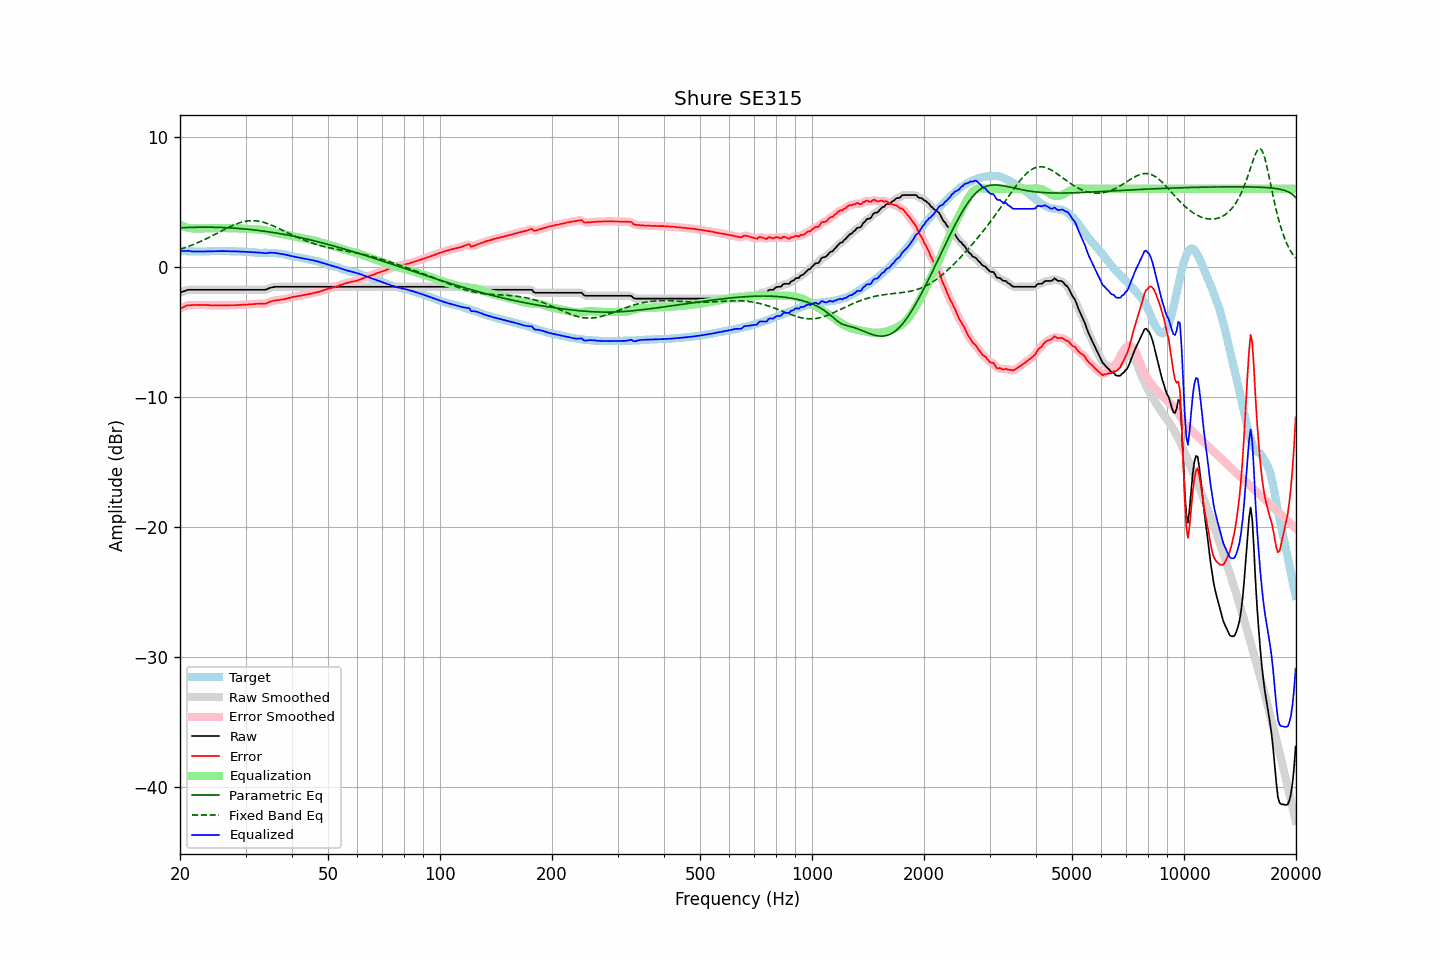

The data file committed next to this chart (first rows):
frequency, raw, error, smoothed, error_smoothed, equalization, parametric_eq, fixed_band_eq, equalized_raw, equalized_smoothed, target
20.00, -2.01, -3.23, -2.01, -3.24, 3.22, 2.99, 1.34, 1.21, 1.21, 1.23
20.20, -1.96, -3.17, -1.95, -3.17, 3.16, 3.00, 1.38, 1.21, 1.21, 1.22
20.40, -1.92, -3.12, -1.90, -3.11, 3.11, 3.00, 1.42, 1.20, 1.21, 1.21
20.61, -1.87, -3.07, -1.86, -3.06, 3.07, 3.01, 1.46, 1.20, 1.21, 1.21
20.81, -1.82, -3.00, -1.82, -3.01, 3.03, 3.01, 1.51, 1.22, 1.21, 1.19
21.02, -1.78, -2.96, -1.79, -2.97, 3.00, 3.02, 1.55, 1.22, 1.21, 1.19
21.23, -1.78, -2.96, -1.77, -2.96, 2.97, 3.02, 1.60, 1.20, 1.20, 1.19
21.44, -1.78, -2.96, -1.77, -2.95, 2.95, 3.03, 1.64, 1.18, 1.18, 1.18
21.66, -1.78, -2.95, -1.78, -2.95, 2.94, 3.03, 1.69, 1.17, 1.17, 1.17
21.87, -1.78, -2.95, -1.78, -2.95, 2.94, 3.03, 1.74, 1.17, 1.17, 1.17
22.09, -1.78, -2.95, -1.78, -2.95, 2.94, 3.03, 1.79, 1.17, 1.17, 1.17
22.31, -1.78, -2.95, -1.78, -2.95, 2.94, 3.04, 1.85, 1.17, 1.17, 1.17
22.54, -1.78, -2.94, -1.78, -2.94, 2.94, 3.04, 1.90, 1.17, 1.17, 1.16
22.76, -1.78, -2.95, -1.78, -2.94, 2.94, 3.04, 1.96, 1.17, 1.17, 1.17
22.99, -1.78, -2.95, -1.78, -2.94, 2.95, 3.04, 2.01, 1.17, 1.17, 1.17
23.22, -1.78, -2.95, -1.78, -2.95, 2.95, 3.04, 2.07, 1.17, 1.17, 1.17
23.45, -1.78, -2.95, -1.78, -2.95, 2.95, 3.04, 2.13, 1.18, 1.18, 1.17
23.69, -1.78, -2.96, -1.78, -2.95, 2.96, 3.04, 2.19, 1.18, 1.18, 1.18
23.92, -1.78, -2.95, -1.78, -2.96, 2.96, 3.04, 2.25, 1.19, 1.19, 1.18
24.16, -1.78, -2.97, -1.78, -2.97, 2.97, 3.04, 2.31, 1.19, 1.19, 1.20
24.40, -1.78, -2.98, -1.78, -2.98, 2.97, 3.04, 2.38, 1.20, 1.20, 1.21
24.65, -1.78, -2.98, -1.78, -2.98, 2.98, 3.03, 2.44, 1.20, 1.20, 1.21
24.89, -1.78, -2.98, -1.78, -2.98, 2.98, 3.03, 2.50, 1.20, 1.20, 1.21
25.14, -1.78, -2.97, -1.78, -2.97, 2.98, 3.03, 2.57, 1.20, 1.20, 1.20
25.39, -1.78, -2.97, -1.78, -2.97, 2.98, 3.02, 2.63, 1.20, 1.20, 1.20
25.65, -1.78, -2.98, -1.78, -2.98, 2.98, 3.02, 2.70, 1.20, 1.20, 1.20
25.91, -1.78, -2.98, -1.78, -2.98, 2.98, 3.02, 2.76, 1.20, 1.20, 1.20
26.16, -1.78, -2.98, -1.78, -2.98, 2.98, 3.01, 2.83, 1.20, 1.20, 1.20
26.43, -1.78, -2.98, -1.78, -2.98, 2.97, 3.01, 2.89, 1.20, 1.20, 1.20
26.69, -1.78, -2.98, -1.78, -2.98, 2.97, 3.00, 2.95, 1.20, 1.20, 1.20
26.96, -1.78, -2.97, -1.78, -2.97, 2.97, 2.99, 3.02, 1.20, 1.20, 1.20
27.23, -1.78, -2.96, -1.78, -2.97, 2.97, 2.99, 3.07, 1.19, 1.19, 1.19
27.50, -1.78, -2.96, -1.78, -2.96, 2.97, 2.98, 3.13, 1.19, 1.19, 1.19
27.77, -1.78, -2.96, -1.78, -2.96, 2.96, 2.97, 3.19, 1.19, 1.19, 1.19
28.05, -1.78, -2.96, -1.78, -2.96, 2.96, 2.96, 3.24, 1.18, 1.18, 1.18
28.33, -1.78, -2.96, -1.78, -2.96, 2.95, 2.96, 3.29, 1.18, 1.18, 1.18
28.62, -1.78, -2.95, -1.78, -2.95, 2.95, 2.95, 3.33, 1.17, 1.17, 1.17
28.90, -1.78, -2.95, -1.78, -2.94, 2.95, 2.94, 3.38, 1.17, 1.17, 1.17
29.19, -1.78, -2.93, -1.78, -2.94, 2.94, 2.93, 3.41, 1.16, 1.16, 1.16
29.48, -1.78, -2.93, -1.78, -2.93, 2.93, 2.92, 3.45, 1.16, 1.16, 1.16
29.78, -1.78, -2.92, -1.78, -2.93, 2.93, 2.91, 3.48, 1.15, 1.15, 1.15
30.08, -1.78, -2.93, -1.78, -2.92, 2.92, 2.89, 3.50, 1.14, 1.14, 1.15
30.38, -1.78, -2.91, -1.78, -2.91, 2.91, 2.88, 3.52, 1.13, 1.13, 1.13
30.68, -1.78, -2.90, -1.78, -2.90, 2.90, 2.87, 3.53, 1.12, 1.12, 1.12
30.99, -1.78, -2.89, -1.78, -2.89, 2.89, 2.86, 3.54, 1.12, 1.12, 1.11
31.30, -1.78, -2.88, -1.78, -2.88, 2.88, 2.84, 3.54, 1.11, 1.11, 1.11
31.61, -1.78, -2.88, -1.78, -2.87, 2.87, 2.83, 3.54, 1.10, 1.10, 1.11
31.93, -1.78, -2.86, -1.78, -2.87, 2.87, 2.82, 3.53, 1.09, 1.09, 1.08
32.24, -1.78, -2.86, -1.78, -2.85, 2.86, 2.80, 3.52, 1.09, 1.09, 1.08
32.57, -1.78, -2.84, -1.78, -2.85, 2.86, 2.79, 3.50, 1.09, 1.09, 1.07
32.89, -1.78, -2.84, -1.78, -2.84, 2.86, 2.77, 3.48, 1.08, 1.08, 1.07
33.22, -1.78, -2.84, -1.78, -2.85, 2.85, 2.75, 3.45, 1.07, 1.07, 1.06
33.55, -1.78, -2.85, -1.78, -2.85, 2.83, 2.74, 3.41, 1.05, 1.05, 1.07
33.89, -1.78, -2.86, -1.77, -2.84, 2.81, 2.72, 3.38, 1.03, 1.04, 1.08
34.23, -1.74, -2.80, -1.73, -2.80, 2.78, 2.70, 3.34, 1.04, 1.05, 1.07
34.57, -1.69, -2.75, -1.68, -2.75, 2.75, 2.68, 3.29, 1.06, 1.06, 1.06
34.92, -1.63, -2.69, -1.64, -2.70, 2.71, 2.67, 3.24, 1.09, 1.08, 1.06
35.27, -1.60, -2.66, -1.60, -2.66, 2.68, 2.65, 3.19, 1.08, 1.08, 1.07
35.62, -1.58, -2.62, -1.57, -2.62, 2.64, 2.63, 3.14, 1.07, 1.07, 1.05
35.97, -1.55, -2.60, -1.55, -2.60, 2.61, 2.61, 3.09, 1.07, 1.06, 1.05
... 635 more rows
